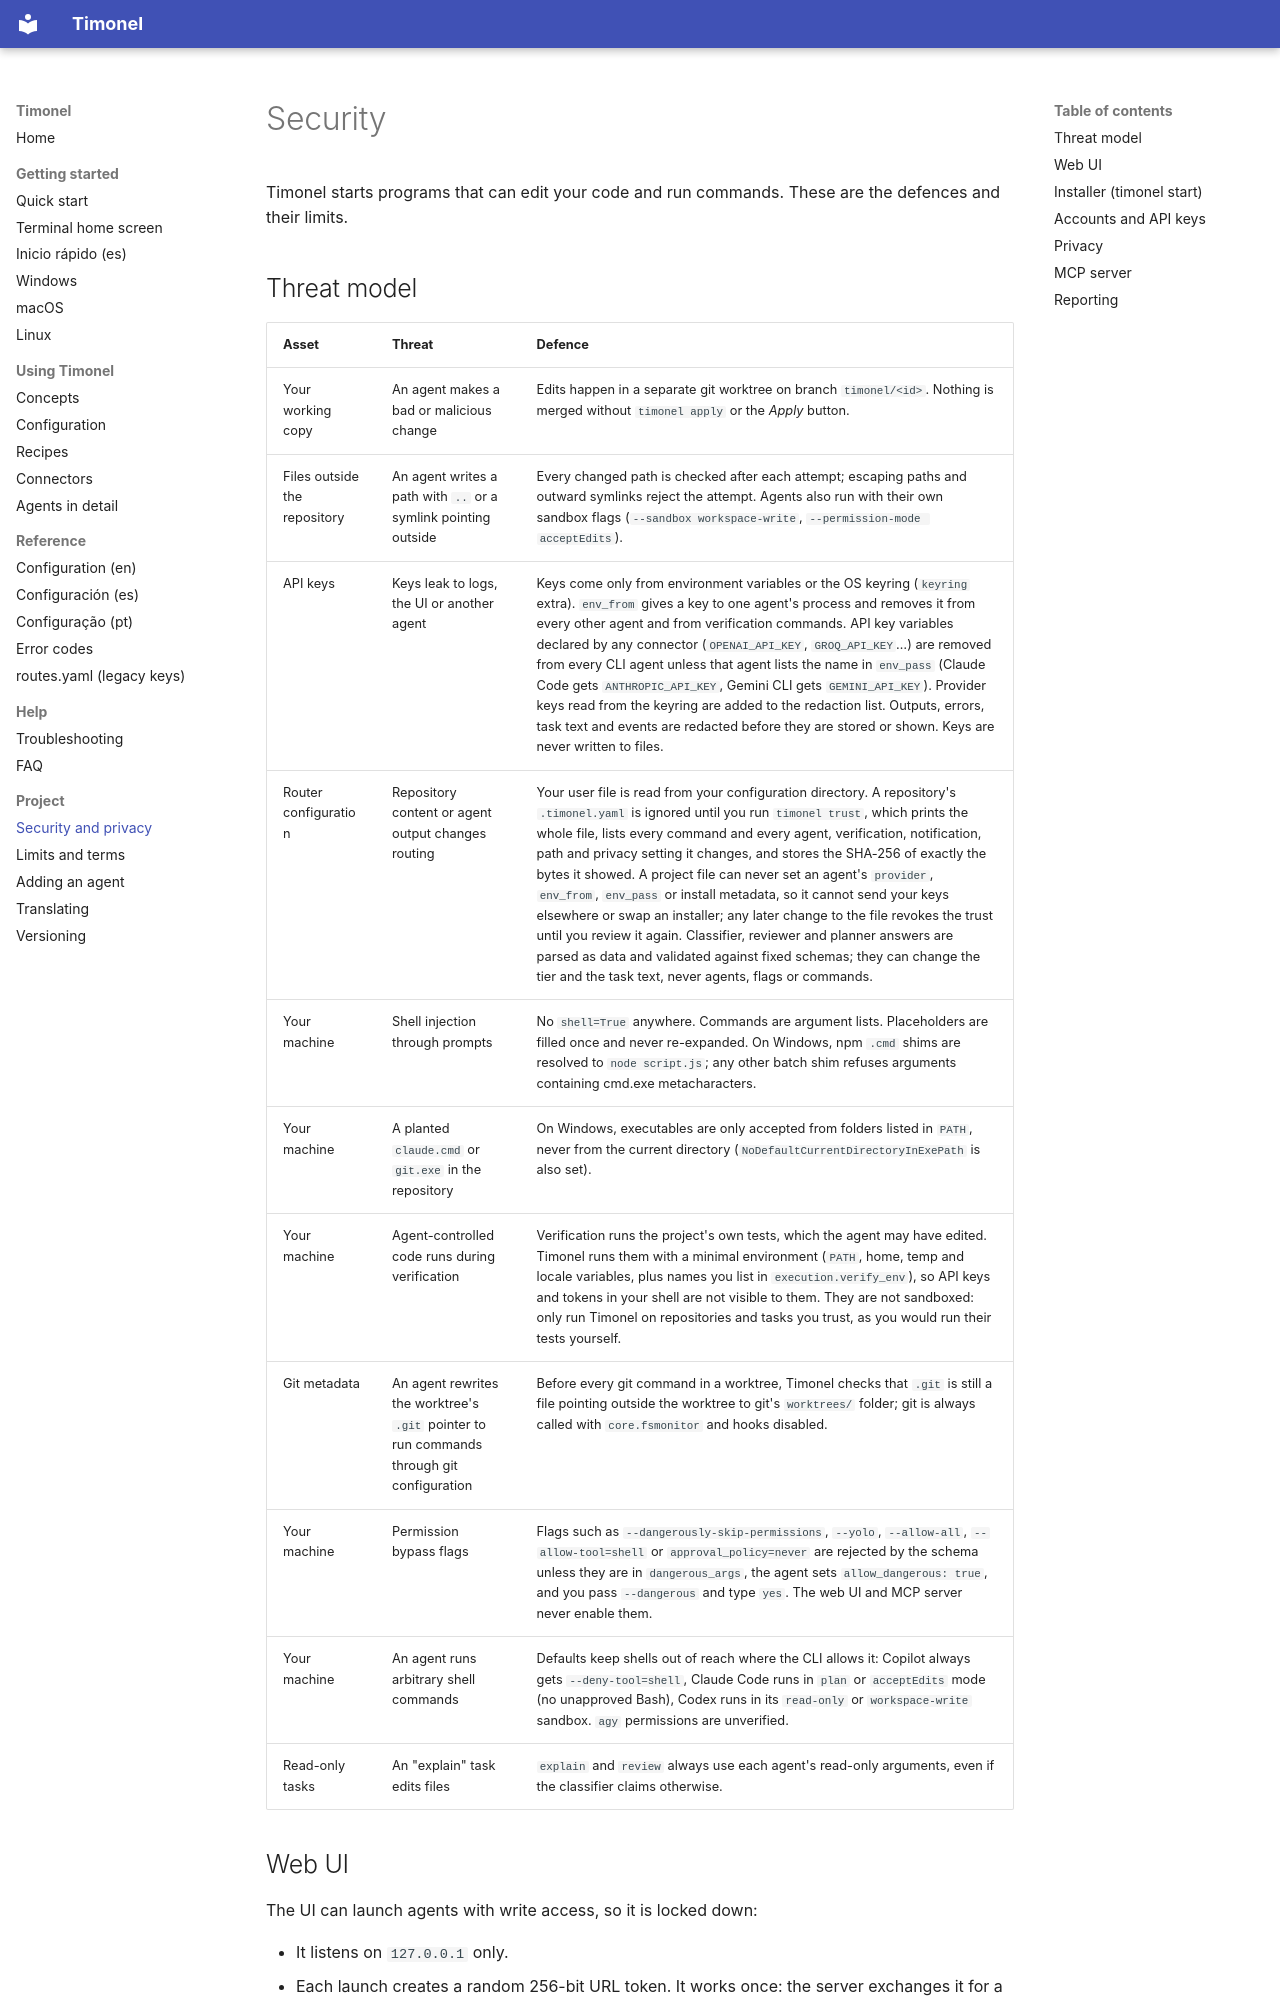

repository: EduMayMar/Timonel · page: security/index.html · generator: mkdocs

# Security

Timonel starts programs that can edit your code and run commands. These are the defences and their
limits.

## Threat model

| Asset | Threat | Defence |
|---|---|---|
| Your working copy | An agent makes a bad or malicious change | Edits happen in a separate git worktree on branch `timonel/<id>`. Nothing is merged without `timonel apply` or the *Apply* button. |
| Files outside the repository | An agent writes a path with `..` or a symlink pointing outside | Every changed path is checked after each attempt; escaping paths and outward symlinks reject the attempt. Agents also run with their own sandbox flags (`--sandbox workspace-write`, `--permission-mode acceptEdits`). |
| API keys | Keys leak to logs, the UI or another agent | Keys come only from environment variables or the OS keyring (`keyring` extra). `env_from` gives a key to one agent's process and removes it from every other agent and from verification commands. API key variables declared by any connector (`OPENAI_API_KEY`, `GROQ_API_KEY`…) are removed from every CLI agent unless that agent lists the name in `env_pass` (Claude Code gets `ANTHROPIC_API_KEY`, Gemini CLI gets `GEMINI_API_KEY`). Provider keys read from the keyring are added to the redaction list. Outputs, errors, task text and events are redacted before they are stored or shown. Keys are never written to files. |
| Router configuration | Repository content or agent output changes routing | Your user file is read from your configuration directory. A repository's `.timonel.yaml` is ignored until you run `timonel trust`, which prints the whole file, lists every command and every agent, verification, notification, path and privacy setting it changes, and stores the SHA-256 of exactly the bytes it showed. A project file can never set an agent's `provider`, `env_from`, `env_pass` or install metadata, so it cannot send your keys elsewhere or swap an installer; any later change to the file revokes the trust until you review it again. Classifier, reviewer and planner answers are parsed as data and validated against fixed schemas; they can change the tier and the task text, never agents, flags or commands. |
| Your machine | Shell injection through prompts | No `shell=True` anywhere. Commands are argument lists. Placeholders are filled once and never re-expanded. On Windows, npm `.cmd` shims are resolved to `node script.js`; any other batch shim refuses arguments containing cmd.exe metacharacters. |
| Your machine | A planted `claude.cmd` or `git.exe` in the repository | On Windows, executables are only accepted from folders listed in `PATH`, never from the current directory (`NoDefaultCurrentDirectoryInExePath` is also set). |
| Your machine | Agent-controlled code runs during verification | Verification runs the project's own tests, which the agent may have edited. Timonel runs them with a minimal environment (`PATH`, home, temp and locale variables, plus names you list in `execution.verify_env`), so API keys and tokens in your shell are not visible to them. They are not sandboxed: only run Timonel on repositories and tasks you trust, as you would run their tests yourself. |
| Git metadata | An agent rewrites the worktree's `.git` pointer to run commands through git configuration | Before every git command in a worktree, Timonel checks that `.git` is still a file pointing outside the worktree to git's `worktrees/` folder; git is always called with `core.fsmonitor` and hooks disabled. |
| Your machine | Permission bypass flags | Flags such as `--dangerously-skip-permissions`, `--yolo`, `--allow-all`, `--allow-tool=shell` or `approval_policy=never` are rejected by the schema unless they are in `dangerous_args`, the agent sets `allow_dangerous: true`, and you pass `--dangerous` and type `yes`. The web UI and MCP server never enable them. |
| Your machine | An agent runs arbitrary shell commands | Defaults keep shells out of reach where the CLI allows it: Copilot always gets `--deny-tool=shell`, Claude Code runs in `plan` or `acceptEdits` mode (no unapproved Bash), Codex runs in its `read-only` or `workspace-write` sandbox. `agy` permissions are unverified. |
| Read-only tasks | An "explain" task edits files | `explain` and `review` always use each agent's read-only arguments, even if the classifier claims otherwise. |
